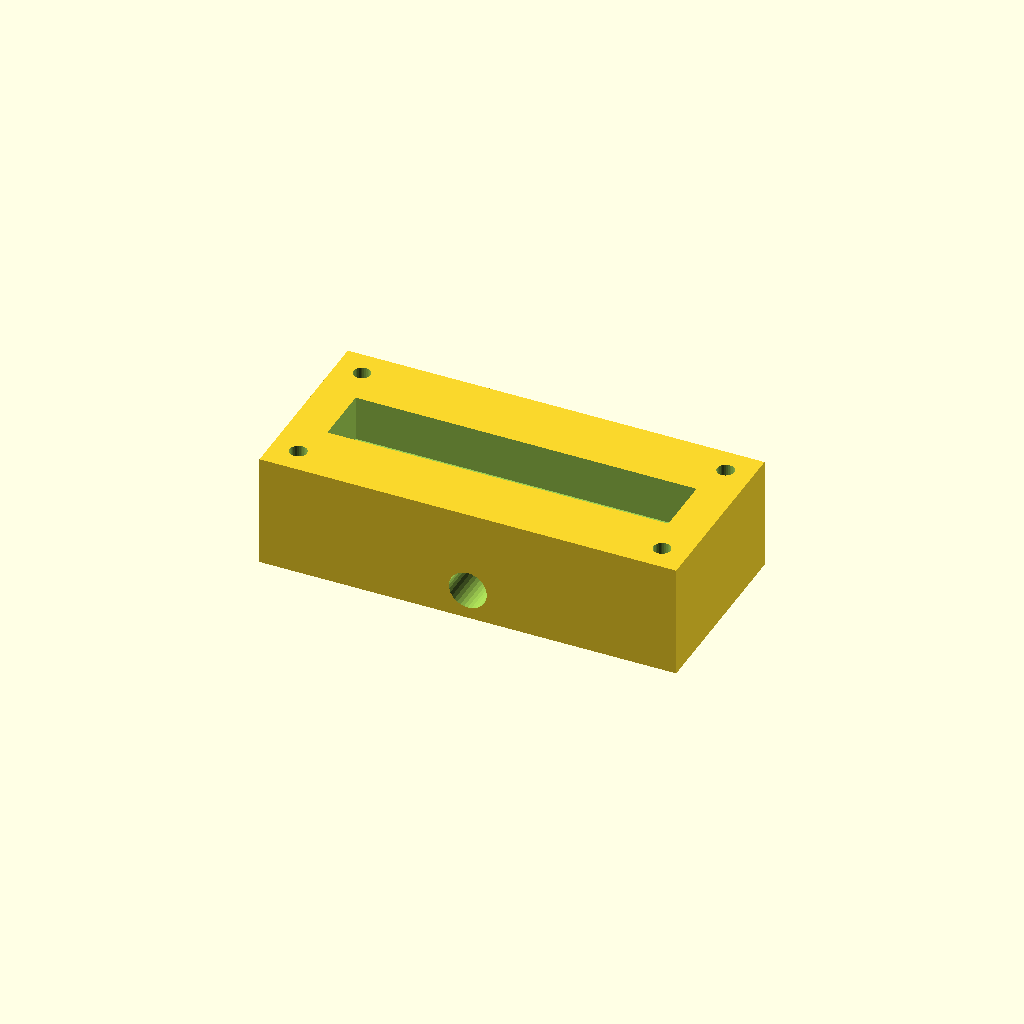
Cell 1 — every parameter at its default value.
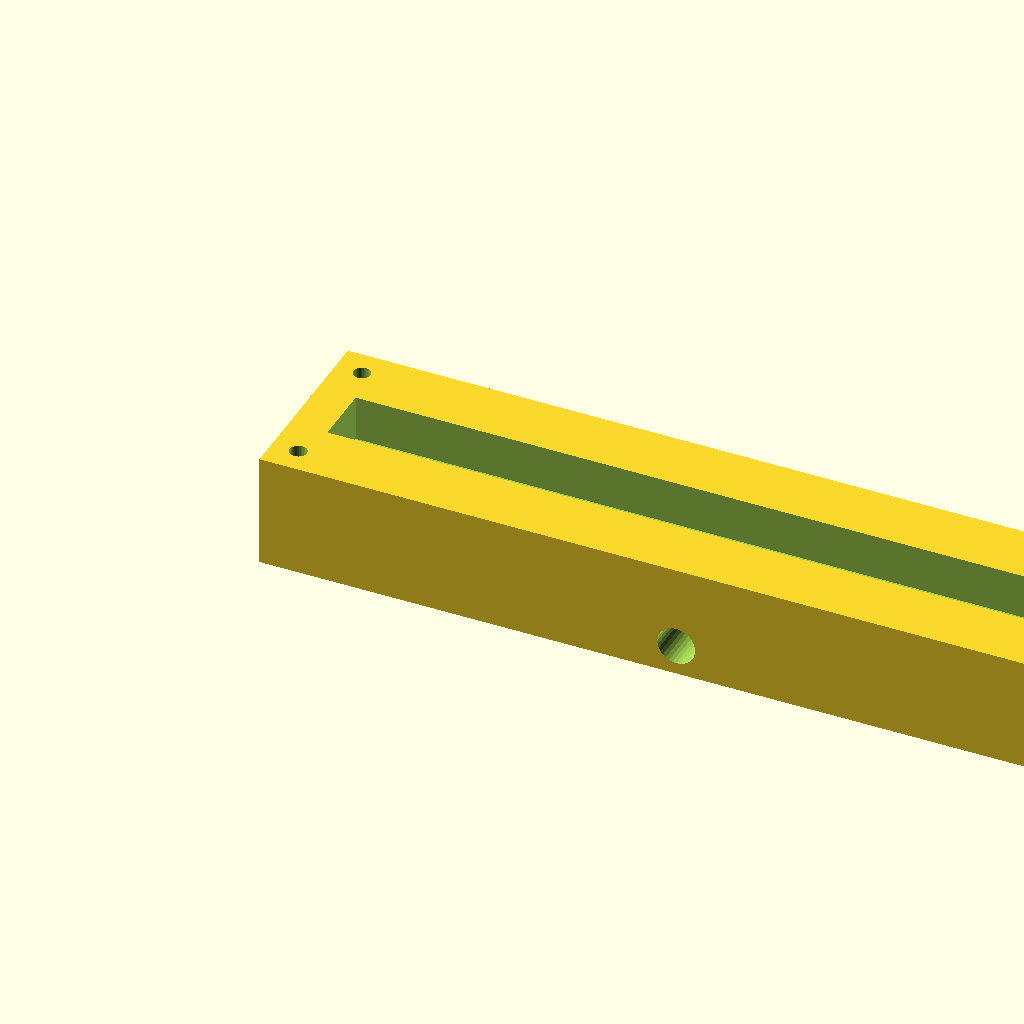
Cell 2: block_l = 220 (everything else at default).
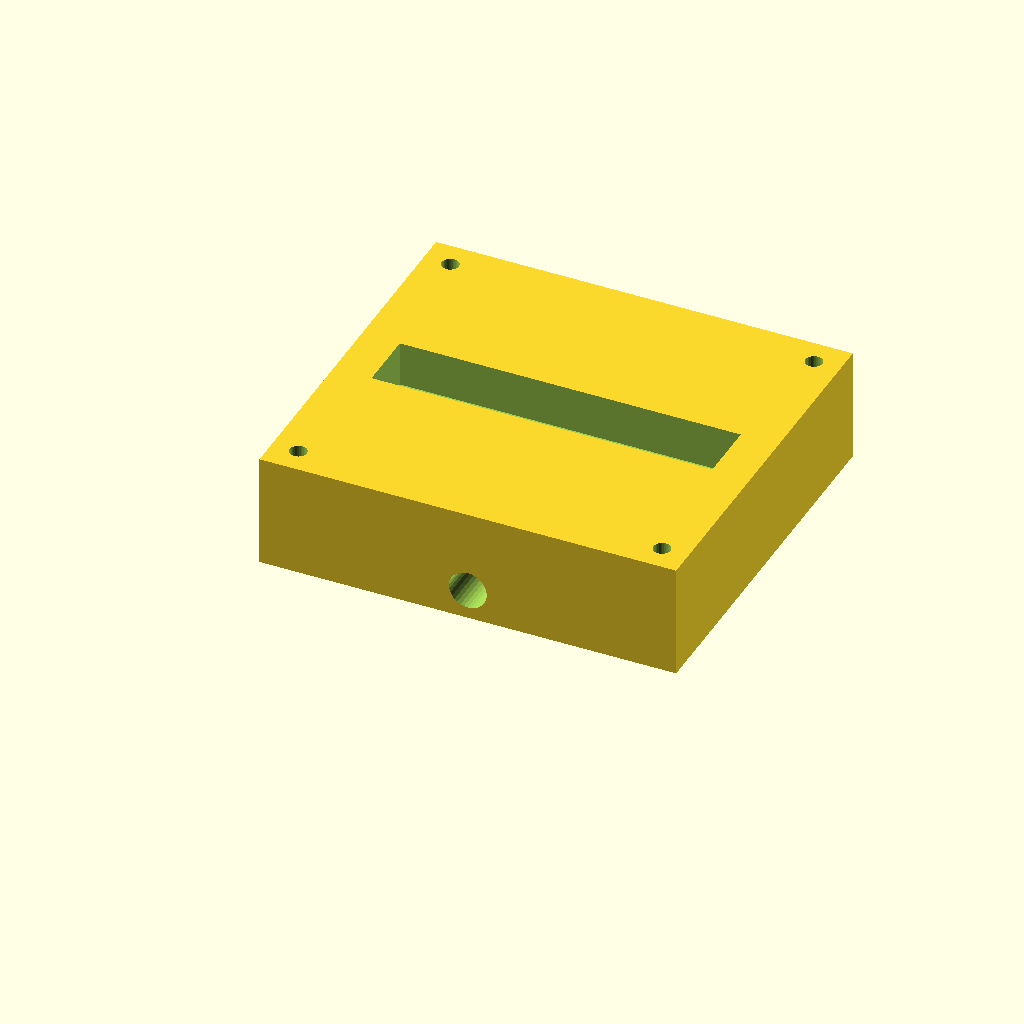
Cell 3: block_w = 100 (everything else at default).
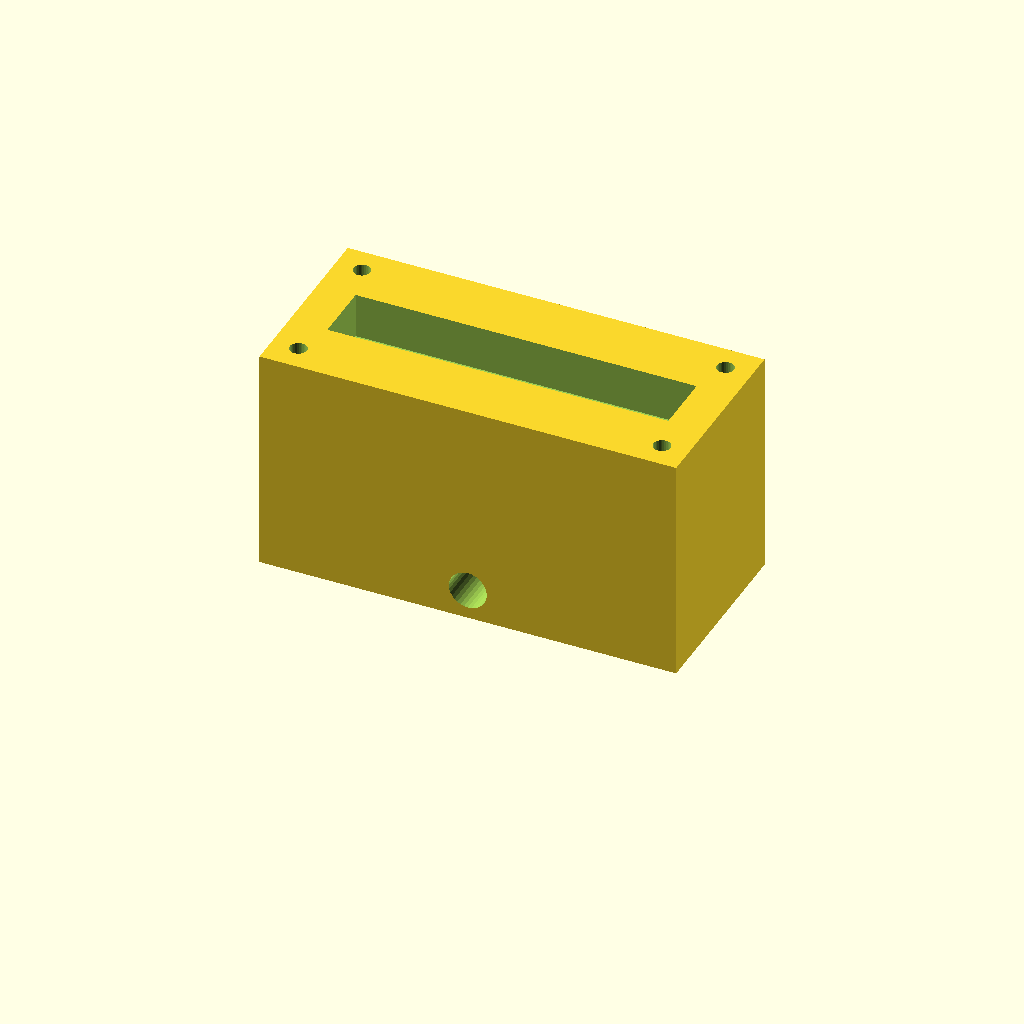
Cell 4 — block_h set to 60, the other parameters unchanged.
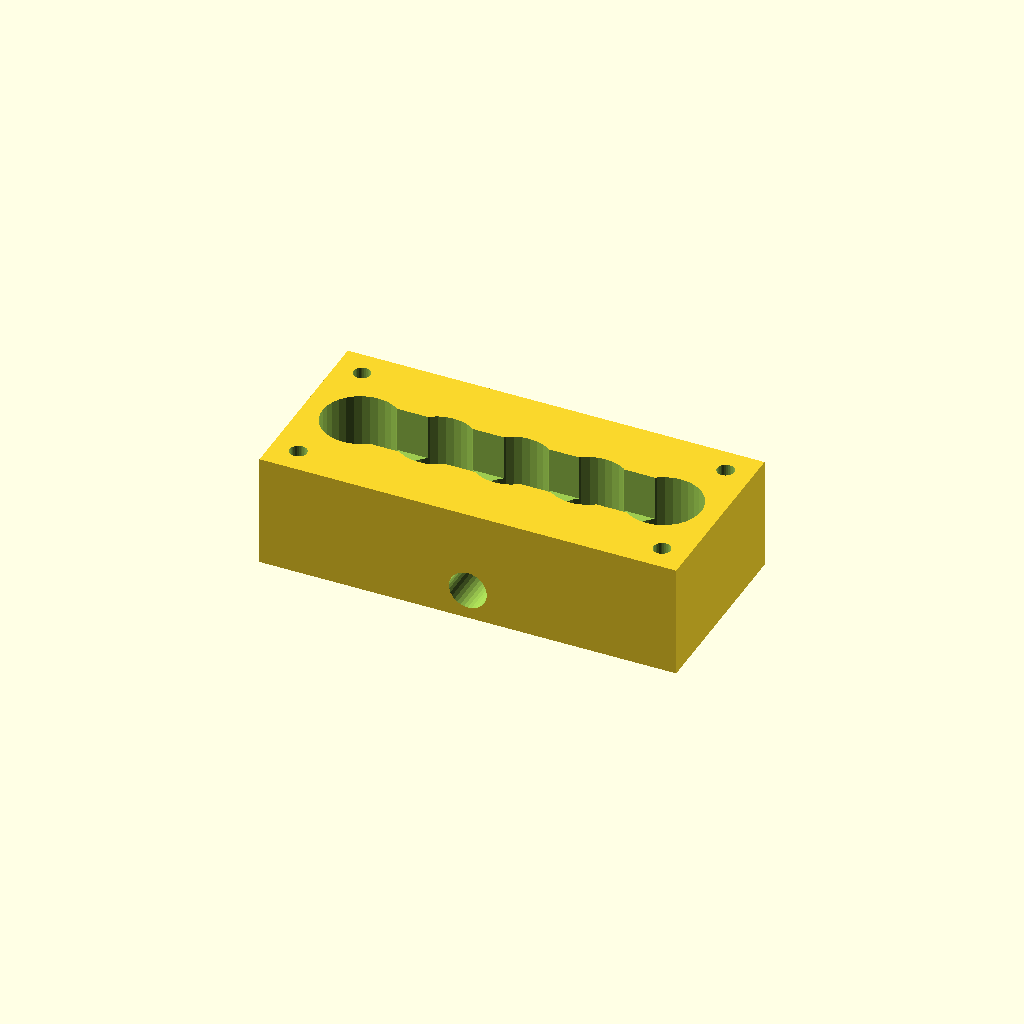
Cell 5: the same model with port_d = 20.
All cells are drawn from one camera (rotation 55°, 0°, 25°, orthographic, colour scheme Cornfield), so only the parameter changes between them.
Source of the model, optional_data/data/solid2/manifoldblock/part_0137.scad:
$fn = 32;

// ----------------------------------------------------------------------
// Manifold block: side_outlet manifold
// ----------------------------------------------------------------------

// --- parameters (mm) ---
block_l = 110;            // block length, X
block_w = 50;             // block width, Y
block_h = 30;             // block height, Z
port_d = 10;              // port bore diameter
port_pitch = 20;          // port pitch along X
gallery_d = 16;           // top gallery width, Y
gallery_depth = 12;       // gallery pocket depth
wall_p = 10;              // gallery end wall thickness, X
mnt_d = 4.5;              // mounting hole diameter
mnt_in = 7;               // mounting hole inset from the edges
out_d = 10;               // outlet bore diameter
out_z = 8;                // outlet axis height

n_ports = 5;  // ports in the row
port_x0 = (block_l - (n_ports - 1) * port_pitch) / 2;  // first port X

difference() {
  cube([block_l, block_w, block_h]);
  for (i = [0 : n_ports - 1])
    translate([port_x0 + i * port_pitch, block_w / 2, -1])
      cylinder(h = block_h + 2, d = port_d);
  translate([wall_p, block_w / 2 - gallery_d / 2, block_h - gallery_depth])
    cube([block_l - 2 * wall_p, gallery_d, gallery_depth + 1]);
  for (cx = [mnt_in, block_l - mnt_in])
    for (cy = [mnt_in, block_w - mnt_in])
      translate([cx, cy, -1]) cylinder(h = block_h + 2, d = mnt_d);
  translate([block_l / 2, -1, out_z]) rotate([-90, 0, 0])
    cylinder(h = block_w + 2, d = out_d);
}
Parameter table extracted from the source (name, type, default, range or options):
block_l: number, default 110
block_w: number, default 50
block_h: number, default 30
port_d: number, default 10
port_pitch: number, default 20
gallery_d: number, default 16
gallery_depth: number, default 12
wall_p: number, default 10
mnt_d: number, default 4.5
mnt_in: number, default 7
out_d: number, default 10
out_z: number, default 8
n_ports: number, default 5
